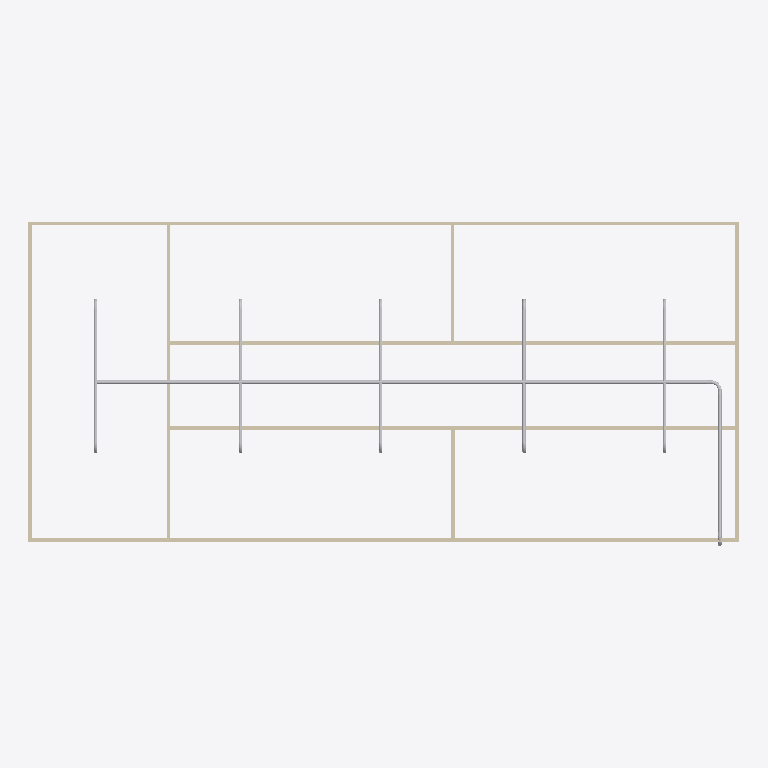
Plan cut of the same IFC building model at storey 'piping' (level 3.00 m, cut at 4.40 m), seen from above with north up, elements coloured by IFC class: 19 other elements (light grey), 9 walls (beige). Cut surfaces are drawn darker.
Extent 20.0 m × 9.1 m × 3.1 m (x, y, z). Storeys (2): GF at 0.00 m; piping at 3.00 m. Elements (65): 19 IfcPipeSegment, 18 IfcWindow, 12 IfcPipeFitting, 9 IfcWall, 6 IfcDoor, 1 IfcSlab.

HEADER;
FILE_DESCRIPTION(('ViewDefinition[DesignTransferView]'),'2;1');
FILE_NAME('s09-discussion.ifc','2026-11-13T15:49:48+08:00',(''),(''),'IfcOpenShell 0.8.5-post1','Bonsai 0.8.5-post1','Nobody');
FILE_SCHEMA(('IFC4'));
ENDSEC;
DATA;
#1=IFCPROJECT('1l4KqzPg9APwJzTSXJnQbj',$,'My Project',$,$,$,$,(#14,#26),#9);
#31=IFCSITE('1GKO1AHKzA0wLUP9eqTgJt',$,'My Site',$,$,#54,$,$,$,$,$,$,$,$);
#37=IFCBUILDING('3iGBFCdRn6GBXfLBPvPWqx',$,'My Building',$,$,#60,$,$,$,$,$,$);
#43=IFCBUILDINGSTOREY('3DIsCg3OD5tPov22C1m$7R',$,'GF',$,$,#66,$,$,$,$);
#4681=IFCBUILDINGSTOREY('0kPa$fx498cwW7i4NpKsrH',$,'piping',$,$,#4702,$,$,$,$);
#351=IFCWALL('3RVOxJKsTCJB_V_UMUMPxa',$,'Wall',$,$,#614,#359,$,$);
#4708=IFCPIPESEGMENT('255FWtuJ5DHvDnDBzEqoIi',$,'PipeSegment',$,$,#6516,#4721,$,$);
#3005=IFCWALL('21PnV9QhT59wmLG3xuH8uA',$,'Wall',$,$,#3222,#3011,$,$);
#2967=IFCWALL('34gaY2lWL6yvKtRVsxn2QZ',$,'Wall',$,$,#3119,#2973,$,$);
#403=IFCWALL('3yv8chYx5EEwBHhGyf1Zs4',$,'Wall',$,$,#550,#409,$,$);
#428=IFCWALL('2lwt2gmIX6IRcOYTRzaebH',$,'Wall',$,$,#582,#434,$,$);
#378=IFCWALL('3ZP57Q9Az01wBJKnOFnGN5',$,'Wall',$,$,#389,#384,$,$);
#780=IFCWALL('3_SMQPk8v65vHJlcsqTH9K',$,'Wall',$,$,#3750,#786,$,$);
#6387=IFCPIPESEGMENT('2lt6UNbEHEBuUk5goIr6FY',$,'PipeSegment',$,$,#6693,#6421,$,$);
#5998=IFCPIPESEGMENT('1jk1lAstX6cf$$W9hpbSKb',$,'PipeSegment',$,$,#6097,#6032,$,$);
#1096=IFCWALL('2GKvflePLA5wrozkuUBeOt',$,'Wall',$,$,#3755,#1102,$,$);
#4815=IFCPIPESEGMENT('0doxhmkCz6mB2JErUBvam6',$,'PipeSegment',$,$,#5205,#4826,$,$);
#5440=IFCPIPESEGMENT('2TB4SaCx99wx0MTGXlfkAj',$,'PipeSegment',$,$,#5997,#5476,$,$);
#5764=IFCPIPESEGMENT('1CHJ$MR7r1Se3kFls_pqQ6',$,'PipeSegment',$,$,#6481,#5798,$,$);
#6098=IFCPIPESEGMENT('20A3J8byz9avO_OZR4s3S2',$,'PipeSegment',$,$,#6386,#6132,$,$);
#1134=IFCWALL('3n2lYU0pn1yxw$aJ6qf9q$',$,'Wall',$,$,#1145,#1140,$,$);
#6558=IFCPIPEFITTING('2nI9BGr9n17uCdJ7mEkVx6',$,'PipeFitting',$,$,#6589,#6566,$,$);
#5864=IFCPIPEFITTING('32vMGfcG50IgjS6gaX10_4',$,'PipeFitting',$,$,#6247,#5900,$,$);
#5906=IFCPIPEFITTING('1m9MJjOZz3Xgk7fzdEhAVA',$,'PipeFitting',$,$,#6289,#5942,$,$);
#5403=IFCPIPEFITTING('31JqjLFLj45vVjjvXl9Au4',$,'PipeFitting',$,$,#5863,#5439,$,$);
#5357=IFCPIPEFITTING('31Nm7pKJD9pePbqvYO3jtg',$,'PipeFitting',$,$,#5402,#5397,$,$);
#5534=IFCPIPEFITTING('0IXNocCLLBKhe7FSsJWA_0',$,'PipeFitting',$,$,#5905,#5574,$,$);
#5630=IFCPIPEFITTING('0hO5F9eUj1VRL1fjhudeGd',$,'PipeFitting',$,$,#6456,#5666,$,$);
#5672=IFCPIPEFITTING('265A5UFF15Ng7sYMyPtuJ8',$,'PipeFitting',$,$,#6461,#5708,$,$);
#6248=IFCPIPEFITTING('3P4KUWd81Beg72RVZ4yDBo',$,'PipeFitting',$,$,#6466,#6284,$,$);
#6290=IFCPIPEFITTING('397a$bKvPEoeg8M5nzIgvu',$,'PipeFitting',$,$,#6471,#6326,$,$);
#6959=IFCPIPEFITTING('0$qF$Bqm14SeCnL300QHJq',$,'PipeFitting',$,$,#6990,#6967,$,$);
#7040=IFCPIPEFITTING('1m7ZjqGB15xQoj3OjmF$oU',$,'PipeFitting',$,$,#7086,#7076,$,$);
ENDSEC;
